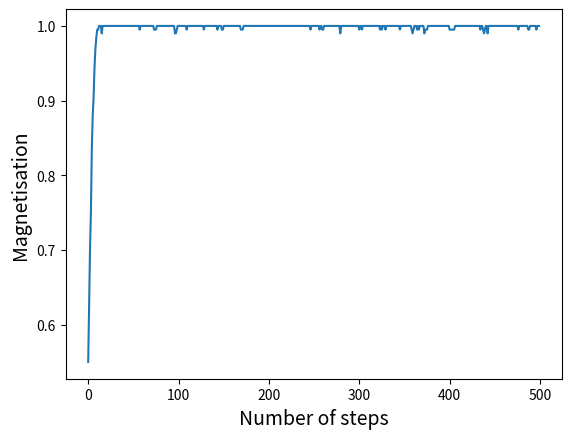

Here is the Python script that generated this plot:
import numpy as np
import matplotlib.pyplot as plt

N=20
p=0.25

def magnetisation(lattice):
    return np.sum(lattice)

def nearest_neighbours(lattice,i,j):
    return  lattice[(i+1)%N,j]+lattice[(i-1)%N,j]+lattice[i,(j+1)%N]+lattice[i,(j-1)%N]

def init(N,p):
    lattice1 = np.random.random(size=(N, N))
    lattice = np.zeros((N,N))    
    lattice[lattice1>=p] = 1
    lattice[lattice1<p] = -1
    return lattice

def mc_step(lattice):
    beta=1
    for a in range(N):
        for b in range(N):
            i=np.random.randint(0,N)
            j=np.random.randint(0,N)
            sigma=lattice[i,j]
            del_E=2*sigma*nearest_neighbours(lattice,i,j)
            if del_E<0:
                sigma=-1*sigma
            elif np.random.rand()<np.exp(-del_E*beta):
                sigma=-1*sigma
            lattice[i,j]=sigma
    return lattice

def magnetisation(lattice):
    return np.sum(lattice)

def nearest_neighbours(lattice,i,j):
    return  lattice[(i+1)%N,j]+lattice[(i-1)%N,j]+lattice[i,(j+1)%N]+lattice[i,(j-1)%N]

M=[]
n_steps=[]
lattice=init(N,p)
for i in range(500):
    n_steps.append(i)
    mc_step(lattice)
    M.append(magnetisation(lattice)/N**2)

plt.plot(n_steps,M)
plt.xlabel('Number of steps',fontsize=14)
plt.ylabel('Magnetisation',fontsize=14)
plt.show()
